Photos from the image-classification dataset "crops" in the GitHub repository muhammad-zainal-muttaqin/Anylabel. Its 2 classes are: ripe, unripe.

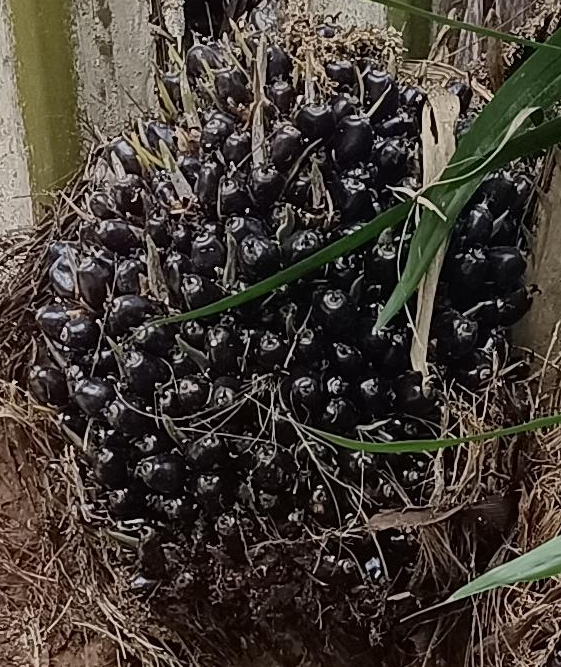
Label: unripe

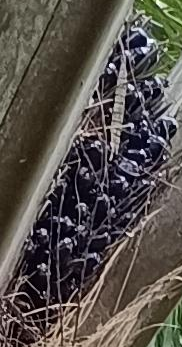
Label: unripe

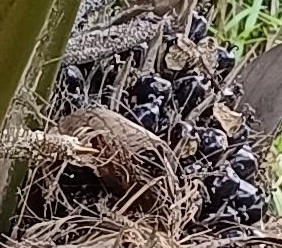
Label: unripe

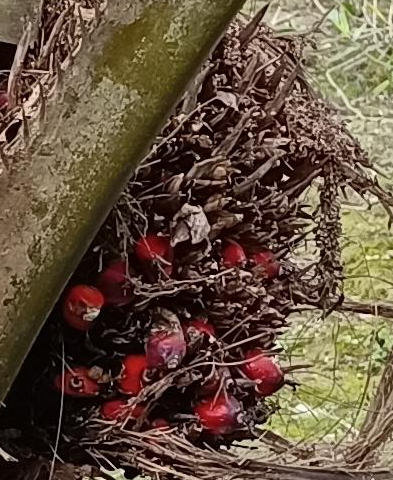
Label: ripe

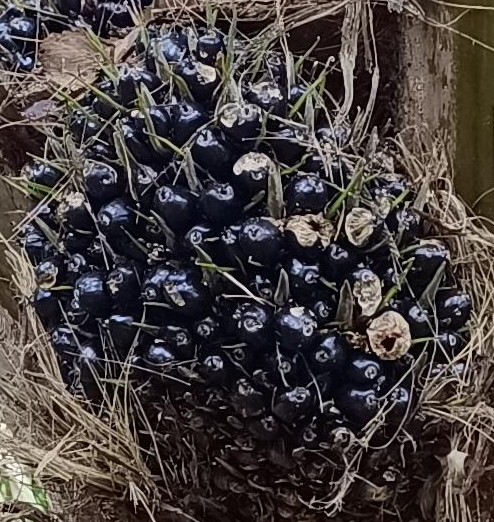
Label: unripe

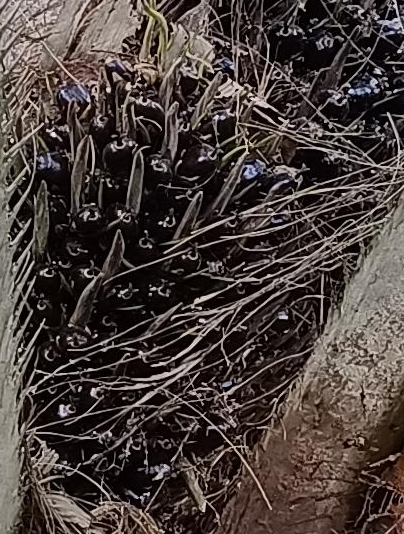
Label: unripe
